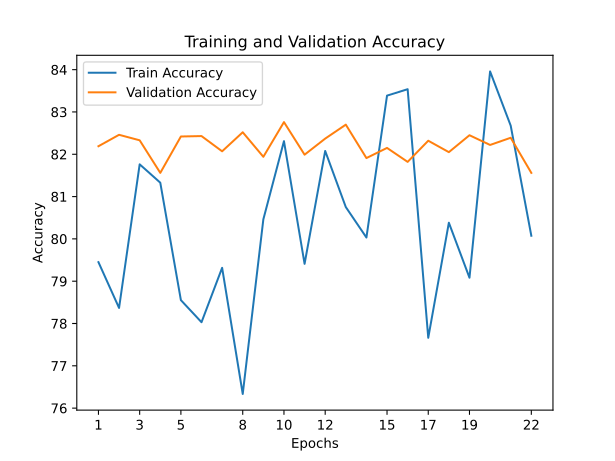

Source data for this figure (header and first rows):
train_accuracy; train_loss; valid_accuracy; valid_loss
79,4500; 1,8279; 82,1900; 1,4888
78,3680; 1,9459; 82,4600; 1,4016
81,7620; 1,7552; 82,3300; 1,3998
81,3280; 1,8796; 81,5600; 1,4219
78,5520; 1,8688; 82,4200; 1,3811
78,0300; 1,8611; 82,4300; 1,3871
79,3160; 1,8662; 82,0700; 1,3980
76,3340; 1,9096; 82,5200; 1,5086
80,4620; 1,8487; 81,9400; 1,4021
82,3100; 1,7895; 82,7600; 1,4026
79,4100; 1,8536; 81,9900; 1,5331
82,0780; 1,7519; 82,3700; 1,3966
80,7520; 1,8169; 82,7000; 1,3685
80,0320; 1,7729; 81,9100; 1,3983
83,3860; 1,7938; 82,1500; 1,3961
83,5380; 1,7771; 81,8200; 1,4086
77,6620; 1,9429; 82,3200; 1,3919
80,3820; 1,8064; 82,0500; 1,4164
79,0820; 1,8846; 82,4500; 1,3955
83,9580; 1,7553; 82,2200; 1,4078
82,6760; 1,7954; 82,3900; 1,4222
80,0740; 1,8453; 81,5600; 1,4122
